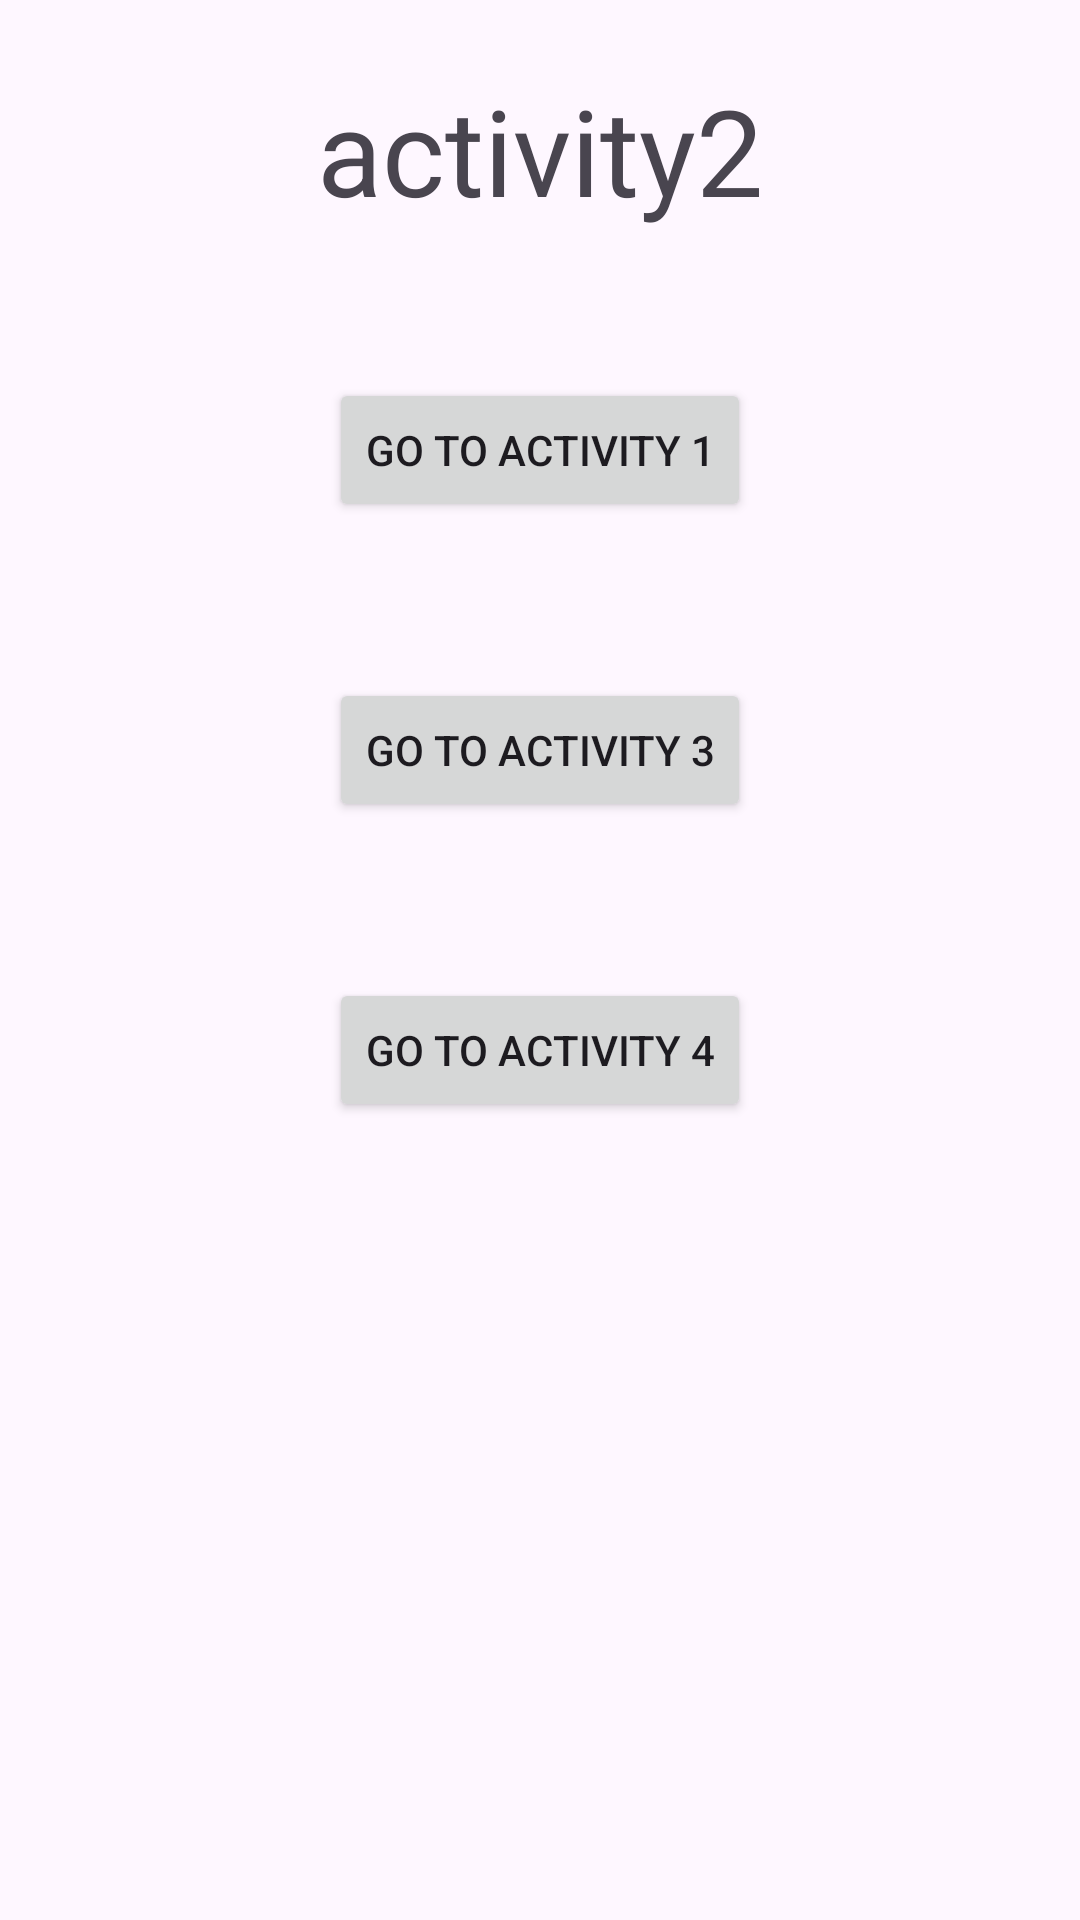

The Android layout XML behind this screen, and the referenced resources:
<!-- AndroidManifest.xml: application theme Theme.Learn27 -->
<!-- res/layout/activity2.xml -->
<?xml version="1.0" encoding="utf-8"?>
<LinearLayout
    xmlns:android="http://schemas.android.com/apk/res/android"
    android:layout_width="match_parent"
    android:layout_height="match_parent"
    android:orientation="vertical">
    >

    <LinearLayout
        android:layout_width="match_parent"
        android:layout_height="100dp"
        android:gravity="center">
        <TextView
            android:id="@+id/textView2"
            android:layout_width="wrap_content"
            android:layout_height="wrap_content"
            android:text="activity2"
            android:textSize="40sp">

        </TextView>
    </LinearLayout>
    <LinearLayout
        android:layout_width="match_parent"
        android:layout_height="100dp"
        android:gravity="center">
        <Button
            android:layout_width="wrap_content"
            android:layout_height="wrap_content"
            android:text="go to activity 1"
            android:id="@+id/BT">

        </Button>
    </LinearLayout>
    <LinearLayout
        android:layout_width="match_parent"
        android:layout_height="100dp"
        android:gravity="center">
        <Button
            android:layout_width="wrap_content"
            android:layout_height="wrap_content"
            android:text="go to activity 3"
            android:id="@+id/BT2">>

        </Button>
    </LinearLayout>
    <LinearLayout
        android:layout_width="match_parent"
        android:layout_height="100dp"
        android:gravity="center">
        <Button
            android:layout_width="wrap_content"
            android:layout_height="wrap_content"
            android:text="go to activity 4"
            android:id="@+id/BT3">>

        </Button>
    </LinearLayout>
</LinearLayout>
<!-- resources referenced by this layout -->
<resources>
  <style name="Theme.Learn27" parent="Base.Theme.Learn27" />
  <style name="Base.Theme.Learn27" parent="Theme.Material3.DayNight.NoActionBar">
          
          
      </style>
</resources>
